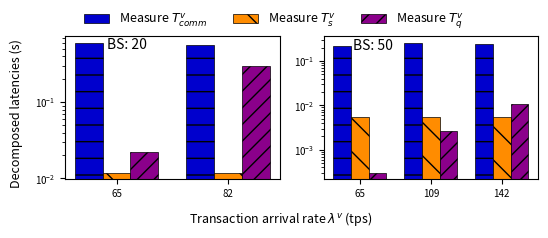

The matplotlib source for this figure:
import matplotlib.pyplot as plt 
import numpy as np

# Set figures
fig, (ax1, ax2) = plt.subplots(1, 2, figsize=(5.5, 2.2))
itp=0.108
gap=0.08
width=0.39
height=0.65
ax1.set_position([itp, 0.2, width, height])
ax2.set_position([itp+(width+gap)*1, 0.2, width, height])

# data sub1
x1_sub1 = ['65', '82']
y1_sub1 = [0.6019, 0.5572] # T_{comm}
y2_sub1 = [0.0118, 0.0118] # T_s
y3_sub1 = [0.0224, 0.2993] # T_q
x = np.arange(len(x1_sub1)) 
width = 0.25  # <----------------------------------adjust it ------------ 
line1_sub1 = ax1.bar(x - width*1, y1_sub1, width, label='line1', color =['#0000CD'], hatch='-', edgecolor='k', linewidth=0.5) # color =['#0000CD'] color ref: https://blog.csdn.net/summerriver1/article/details/125215461 
line2_sub1 = ax1.bar(x - width*0, y2_sub1, width, label='line2', color =['#FF8C00'], hatch='\\', edgecolor='k', linewidth=0.5) # color =['#FF8C00'], hatch pattern https://blog.csdn.net/weixin_34613450/article/details/81744440
line3_sub1 = ax1.bar(x + width*1, y3_sub1, width, label='line3', color =['#8B008B'], hatch='//', edgecolor='k', linewidth=0.5) # color =['#008000']
ax1.set_xticks(x)
ax1.set_xticklabels(x1_sub1)
ax1.tick_params(axis='both', which='major', labelsize=7)
ax1.set_yscale("log")
ax1.text(-0.09, 0.5,'BS: 20')
#ax1.text(-0.09, 0.33,'Disk: HDD')

# data sub2
x1_sub2 = ['65', '109', '142']
y1_sub2 = [0.2220, 0.2573, 0.2408] # T_{comm}
y2_sub2 = [0.0054, 0.0054, 0.0054] # T_s
y3_sub2 = [0.0003, 0.0027, 0.0105] # T_q
x = np.arange(len(x1_sub2)) 
width = 0.25  # <----------------------------------adjust it ------------ 
line1_sub2 = ax2.bar(x - width*1, y1_sub2, width, label='line1', color =['#0000CD'], hatch='-', edgecolor='k', linewidth=0.5) # color =['#0000CD'] color ref: https://blog.csdn.net/summerriver1/article/details/125215461 
line2_sub2 = ax2.bar(x - width*0, y2_sub2, width, label='line2', color =['#FF8C00'], hatch='\\', edgecolor='k', linewidth=0.5) # color =['#FF8C00'], hatch pattern https://blog.csdn.net/weixin_34613450/article/details/81744440
line3_sub2 = ax2.bar(x + width*1, y3_sub2, width, label='line3', color =['#8B008B'], hatch='//', edgecolor='k', linewidth=0.5) # color =['#008000']
ax2.set_xticks(x)
ax2.set_xticklabels(x1_sub2)
ax2.tick_params(axis='both', which='major', labelsize=7)
ax2.set_yscale("log")
ax2.text(-0.09, 0.18,'BS: 50')
#ax2.text(-0.34, 0.10,'Disk: HDD')

# function to show the plot 
fig.text(0.5, 0.020, 'Transaction arrival rate $\lambda^v$ (tps)', ha='center', va='center', fontsize = 9)
fig.text(0.020, 0.5, 'Decomposed latencies (s)', ha='center', va='center', rotation='vertical', fontsize = 9)
fig.legend([line1_sub1, line2_sub1, line3_sub1],     # The line objects
           labels = [r'Measure $T_{comm}^v$', r'Measure $T_s^v$', r'Measure $T_q^v$'],
           ncol = 5,
           loc="upper center",   # Position of legend
           frameon=False,
           fontsize = 9
           )
plt.show() 


